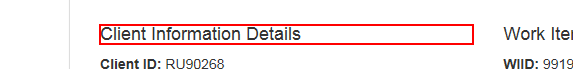
Task: REFramework for Calculate Client Security Hash for Acme Systems Inc. 

It is also Assignment No1 on Robotic Enterprise Framework Deep Dive Course of UI Path Academy
Workflow: System1_ExtractClientInformation

Step 1: get-text from the heading

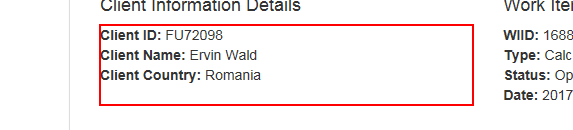
Step 2: get-text from the paragraph